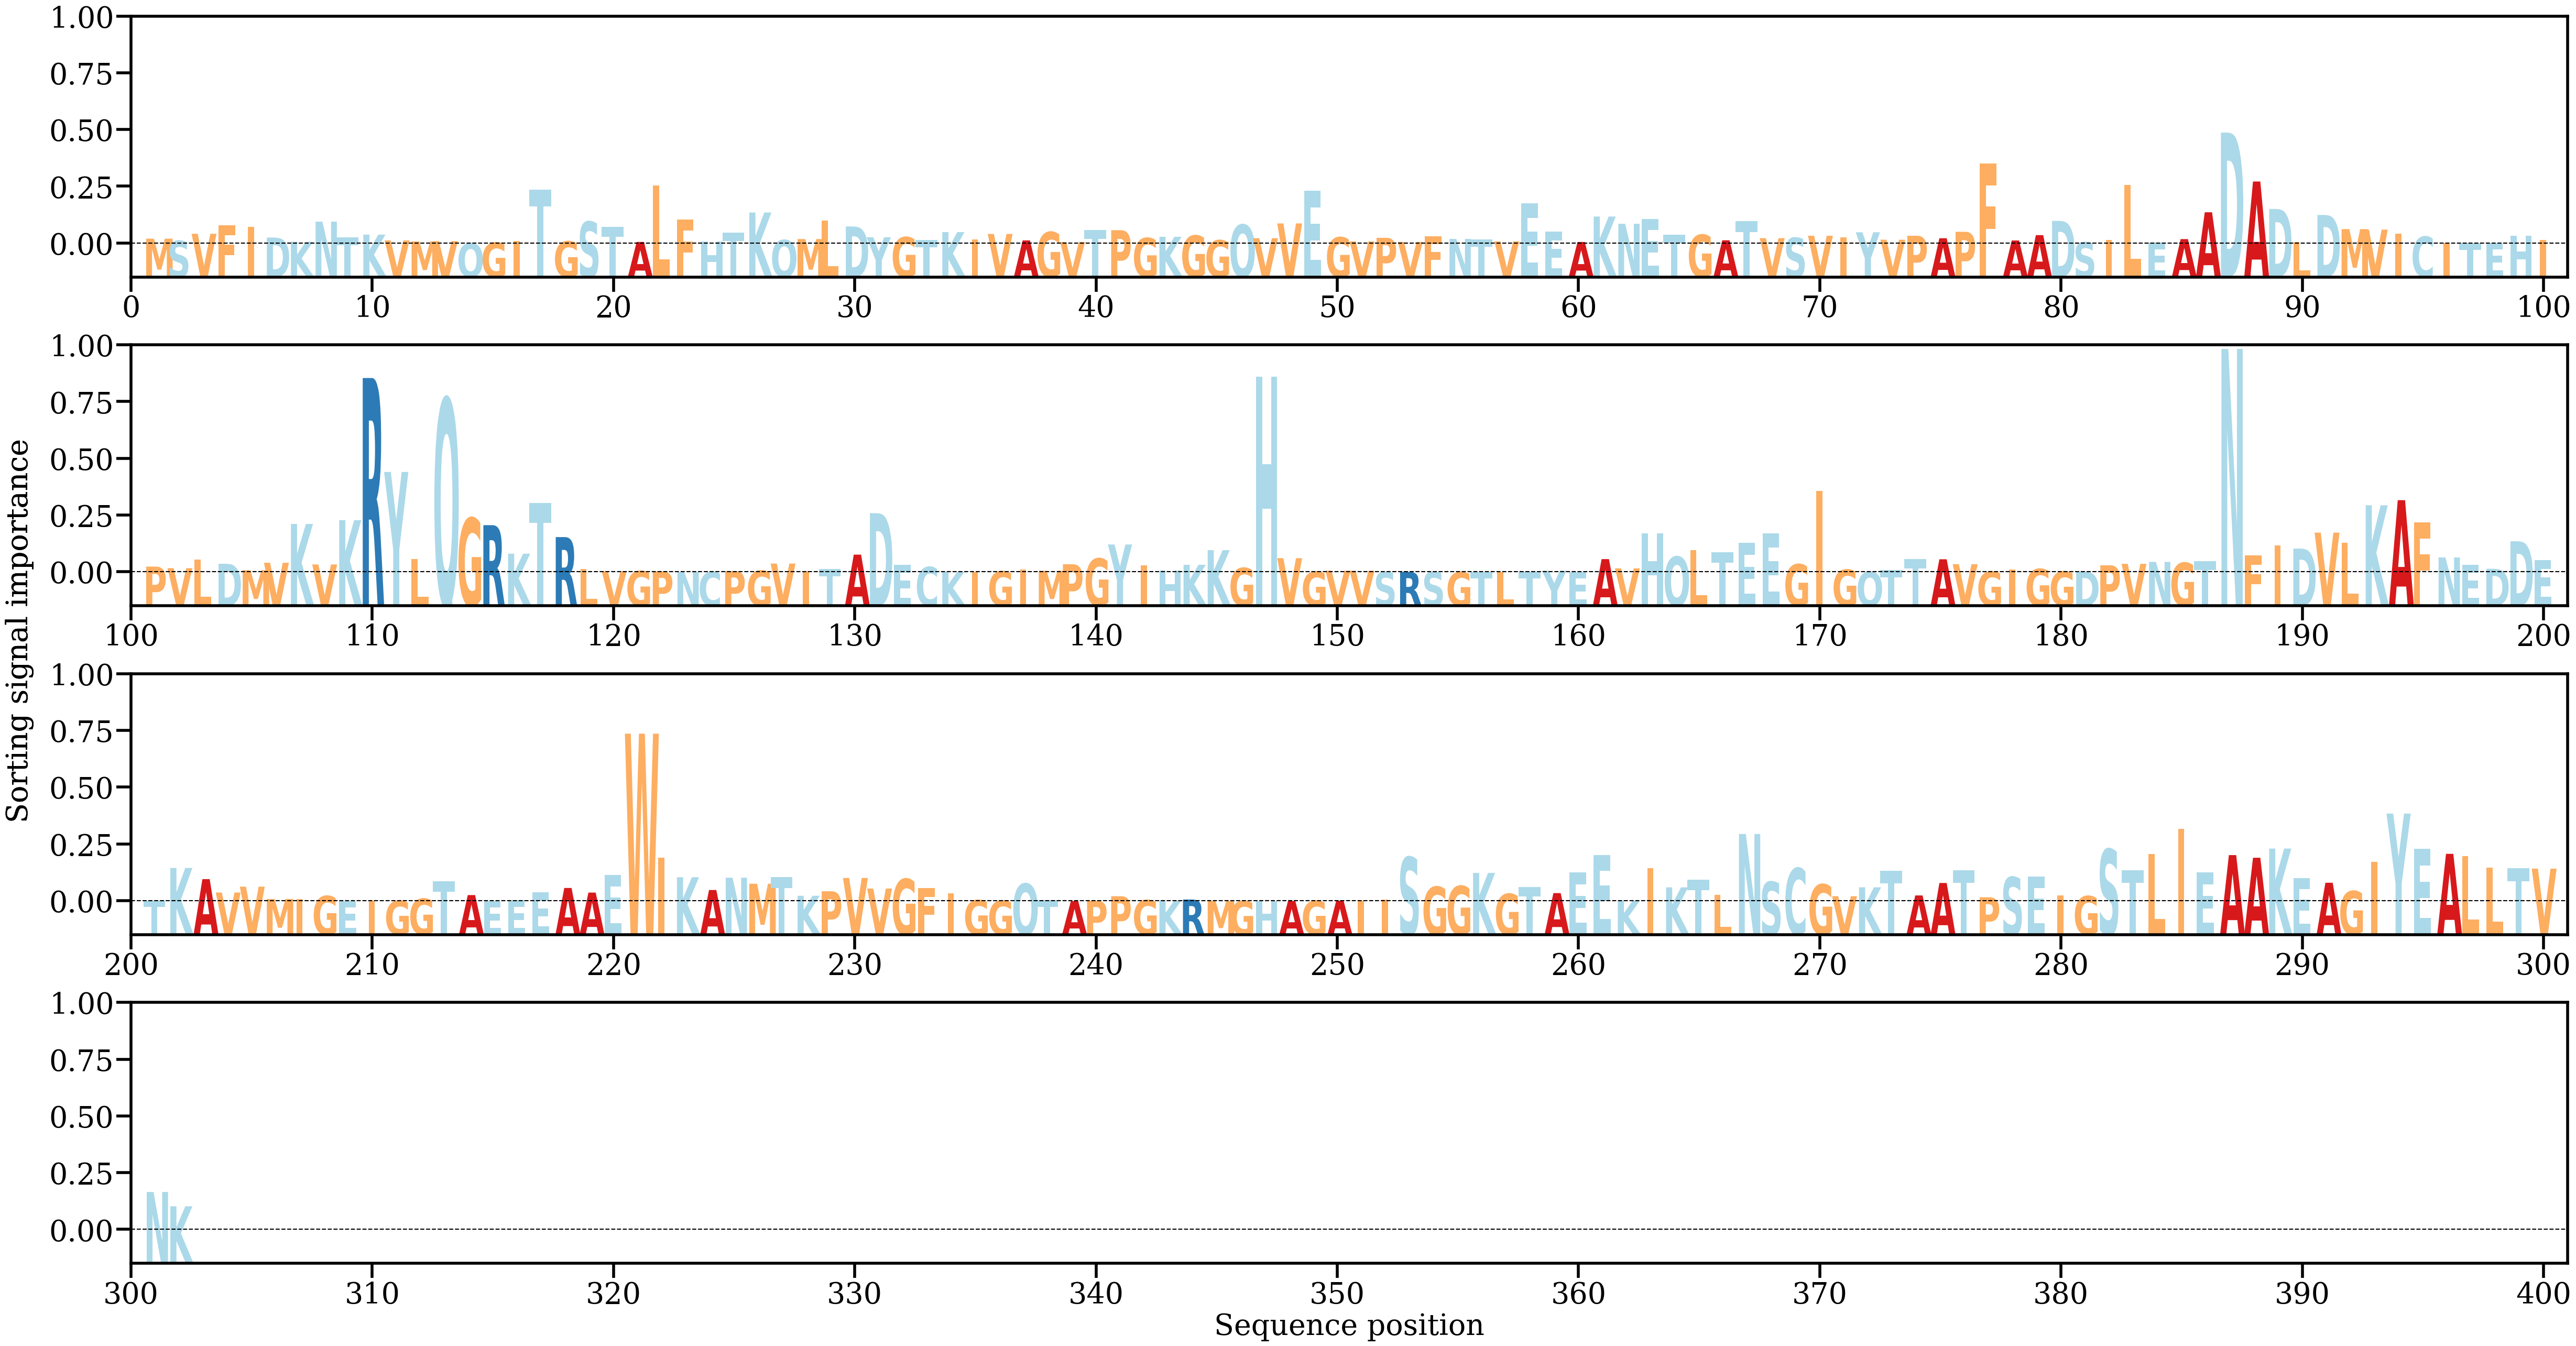

The file beside this chart, header and first rows:
AA, Alpha
M, [0.00084985]
S, [0.00047952]
V, [0.00171455]
F, [0.00322701]
I, [0.00292334]
D, [0.00105053]
K, [0.0003101]
N, [0.00384658]
T, [0.00107726]
K, [0.00156346]
V, [0.00054886]
M, [0.00037432]
V, [0.0004154]
Q, [4.0600564e-05]
G, [0.00016503]
I, [0.00045247]
T, [0.00950708]
G, [0.00038669]
S, [0.00384309]
T, [0.00294044]
A, [0.00027861]
L, [0.01019322]
F, [0.00423114]
H, [0.00033372]
T, [0.00193228]
K, [0.00544964]
Q, [0.00061279]
M, [0.0007823]
L, [0.00407939]
D, [0.00299813]
Y, [0.00110714]
G, [0.00112295]
T, [0.00059183]
K, [0.0020091]
I, [0.00071651]
V, [0.00168337]
A, [0.00055153]
G, [0.00202642]
V, [0.00026227]
T, [0.00241419]
P, [0.00234215]
G, [0.00096903]
K, [0.00118473]
G, [0.00140632]
G, [0.00057757]
Q, [0.00332014]
V, [0.00093455]
V, [0.00352924]
E, [0.00931873]
G, [0.00109855]
V, [0.00036543]
P, [0.00100835]
V, [0.00028014]
F, [0.00127972]
N, [0.00080788]
T, [0.00072693]
V, [0.00037387]
E, [0.00705023]
E, [0.00206146]
A, [0.00027112]
... 242 more rows
